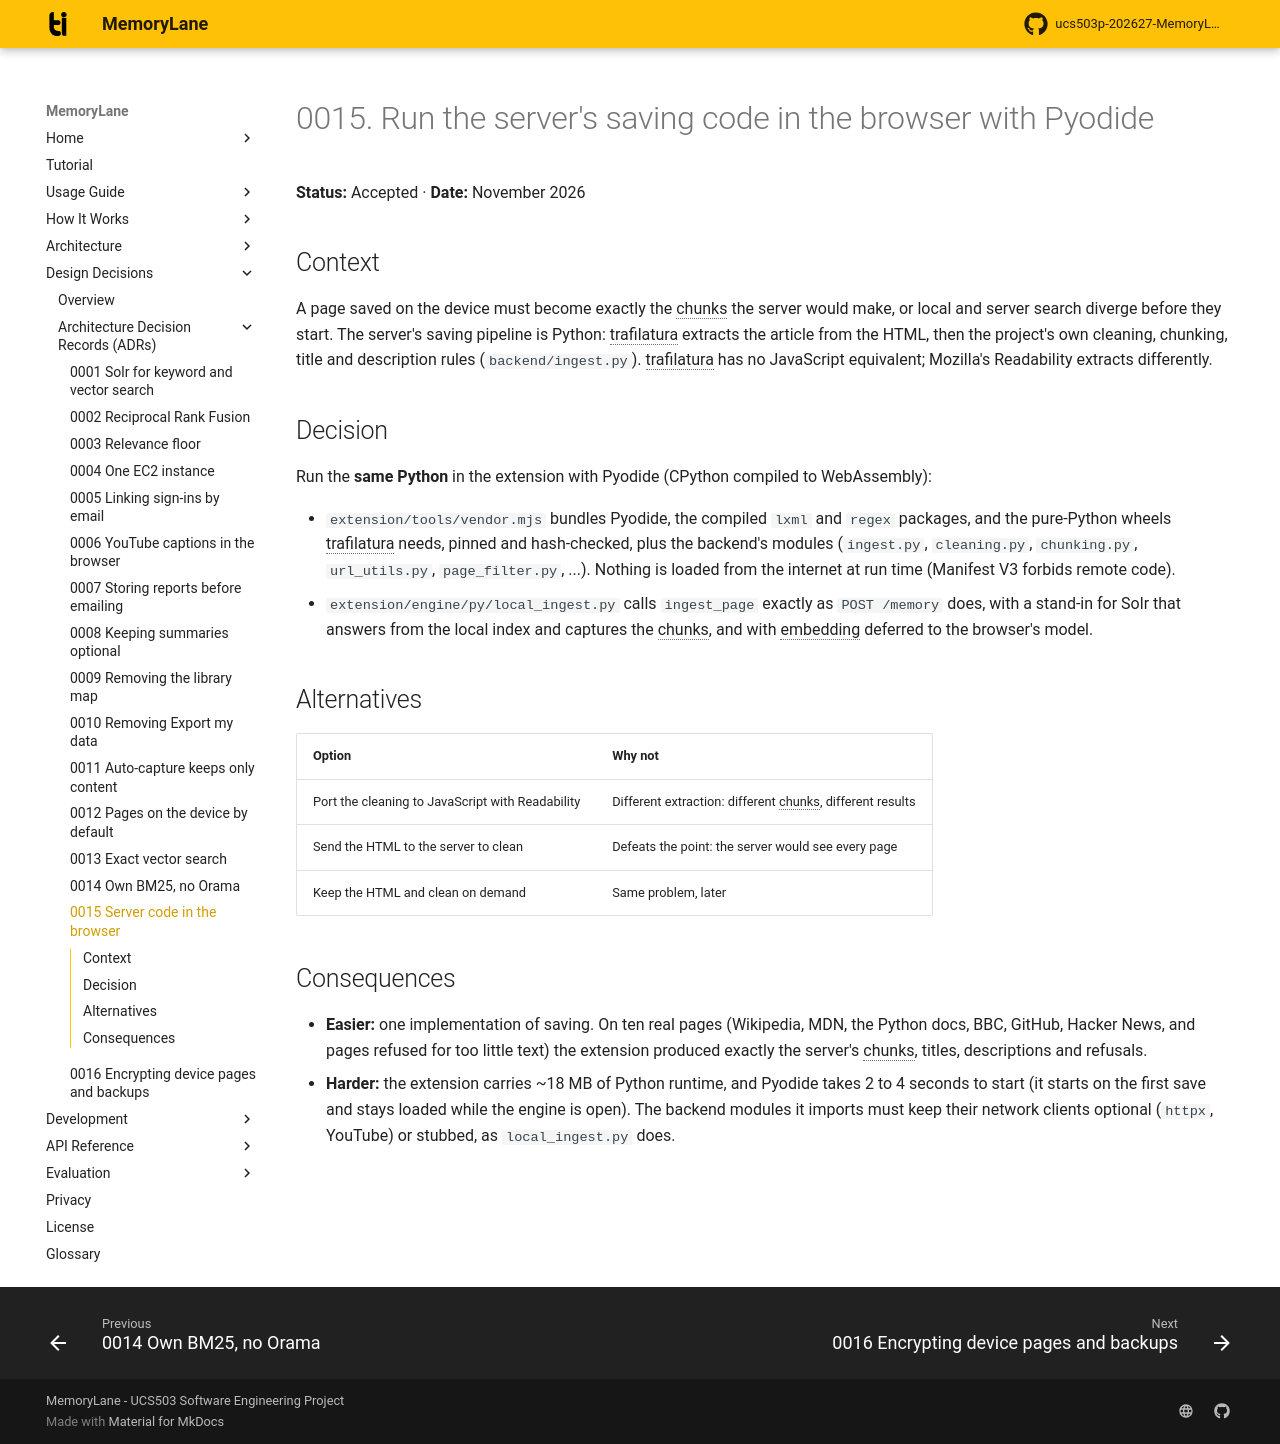

repository: rabeeh18/ucs503p-202627-MemoryLane · page: decisions/0015-server-code-in-the-browser/index.html · generator: mkdocs

# 0015. Run the server's saving code in the browser with Pyodide

**Status:** Accepted · **Date:** November 2026

## Context

A page saved on the device must become exactly the chunks the server would make, or local and server search diverge before they start. The server's saving pipeline is Python: trafilatura extracts the article from the HTML, then the project's own cleaning, chunking, title and description rules (`backend/ingest.py`). trafilatura has no JavaScript equivalent; Mozilla's Readability extracts differently.

## Decision

Run the **same Python** in the extension with Pyodide (CPython compiled to WebAssembly):

- `extension/tools/vendor.mjs` bundles Pyodide, the compiled `lxml` and `regex` packages, and the pure-Python wheels trafilatura needs, pinned and hash-checked, plus the backend's modules (`ingest.py`, `cleaning.py`, `chunking.py`, `url_utils.py`, `page_filter.py`, ...). Nothing is loaded from the internet at run time (Manifest V3 forbids remote code).
- `extension/engine/py/local_ingest.py` calls `ingest_page` exactly as `POST /memory` does, with a stand-in for Solr that answers from the local index and captures the chunks, and with embedding deferred to the browser's model.

## Alternatives

| Option | Why not |
| --- | --- |
| Port the cleaning to JavaScript with Readability | Different extraction: different chunks, different results |
| Send the HTML to the server to clean | Defeats the point: the server would see every page |
| Keep the HTML and clean on demand | Same problem, later |

## Consequences

- **Easier:** one implementation of saving. On ten real pages (Wikipedia, MDN, the Python docs, BBC, GitHub, Hacker News, and pages refused for too little text) the extension produced exactly the server's chunks, titles, descriptions and refusals.
- **Harder:** the extension carries ~18 MB of Python runtime, and Pyodide takes 2 to 4 seconds to start (it starts on the first save and stays loaded while the engine is open). The backend modules it imports must keep their network clients optional (`httpx`, YouTube) or stubbed, as `local_ingest.py` does.
